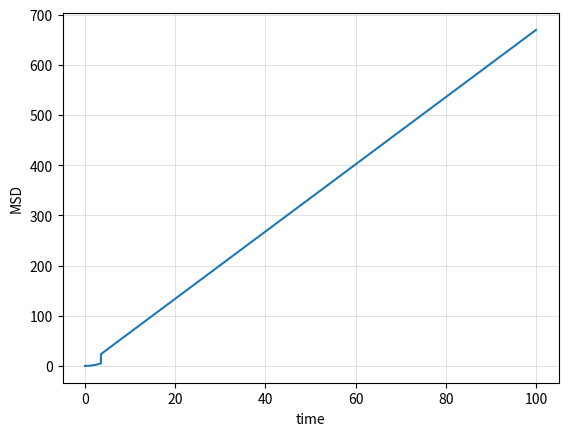

Reproduce this figure in Python.
import random
import numpy as np
import os,sys
import matplotlib.pyplot as plt
import json

T,kb,alpha,tau,m = (np.random.rand() for i in range(5))
tau = tau*0.1
msd = []
print("T- ",T,end="\n")
print("kb - ",kb,end="\n")
print("alpha -",alpha,end="\n")
print("tau -",tau,end="\n")
print("m -",m,end="\n")

t = np.linspace(0, 100, 10000)

for i in t:

    if i*tau < 0.3:
        msd.append((kb*T*i**2)/m) 
    else:
        msd.append((2*kb*T*i)/alpha)

msd = np.array(msd)
plt.ylabel("MSD")
plt.xlabel("time")
plt.plot( t,msd )
plt.grid(color='lightgray',linestyle='-',linewidth = 0.5)
plt.show()
# plt.savefig("msd.png")